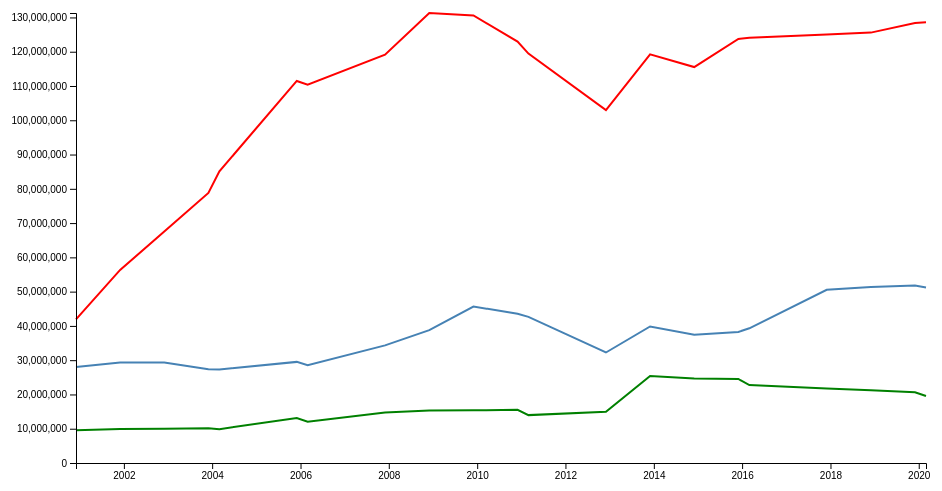
D3 v4 page, settled after 360 driven frames (6 s of simulated time); the page loaded 1 data file(s).


        // set the dimensions and margins of the graph
        var margin = {
                top: 20,
                right: 20,
                bottom: 30,
                left: 90
            },
            width = 960 - margin.left - margin.right,
            height = 500 - margin.top - margin.bottom;

        // parse the date / time

        var parseDate = d3.timeParse("%b %Y");

        var parseTime = d3.timeParse("%d-%b-%y");

        // set the ranges
        var x = d3.scaleTime().range([0, width]);
        var y = d3.scaleLinear().range([height, 0]);

        // define the 1st line
        var valueline = d3.line()
            .x(function (d) {
                return x(d.date);
            })
            .y(function (d) {
                return y(d.other);
            });

        // define the 2nd line
        var valueline2 = d3.line()
            .x(function (d) {
                return x(d.date);
            })
            .y(function (d) {
                return y(d.realestate);
            });

        // define the 2nd line
        var valueline3 = d3.line()
            .x(function (d) {
                return x(d.date);
            })
            .y(function (d) {
                return y(d.unsecured);
            });

        // append the svg object to the body of the page
        // appends a 'group' element to 'svg'
        // moves the 'group' element to the top left margin
        var svg = d3.select("body").append("svg")
            .attr("width", width + margin.left + margin.right)
            .attr("height", height + margin.top + margin.bottom)
            .append("g")
            .attr("transform",
                "translate(" + margin.left + "," + margin.top + ")");

        // Get the data
        d3.csv("./2000-2020-loans.csv", function (error, data) {
            console.log(data);
            if (error) throw error;

            // format the data
            data.forEach(function (d) {
                d.date = parseDate(d.date);
                d.realestate = +d.realestate;
                d.other = +d.other;
                d.unsecured = +d.unsecured;
            });

            // Scale the range of the data
            x.domain(d3.extent(data, function (d) {
                return d.date;
            }));
            y.domain([0, d3.max(data, function (d) {
                return Math.max(d.realestate, d.other, d.unsecured);
            })]);

            // Add the valueline path.
            svg.append("path")
                .data([data])
                .attr("class", "line")
                .attr("d", valueline);

            // Add the valueline2 path.
            svg.append("path")
                .data([data])
                .attr("class", "line")
                .style("stroke", "red")
                .attr("d", valueline2);

            // Add the valueline3 path.
            svg.append("path")
                .data([data])
                .attr("class", "line")
                .style("stroke", "green")
                .attr("d", valueline3);
            // Add the X Axis
            svg.append("g")
                .attr("transform", "translate(0," + height + ")")
                .call(d3.axisBottom(x));

            // Add the Y Axis
            svg.append("g")
                .call(d3.axisLeft(y));

        });

        var mouseG = svg.append("g")
                .attr("class", "mouse-over-effects");

            mouseG.append("path") // this is the black vertical line to follow mouse
                .attr("class", "mouse-line")
                .style("stroke", "black")
                .style("stroke-width", "1px")
                .style("opacity", "0");

            var lines = document.getElementsByClassName('line');
        console.log(lines);console.log('<-- lines');
            var mousePerLine = mouseG.selectAll('.mouse-per-line')
                .data(data)
                .enter()
                .append("g")
                .attr("class", "mouse-per-line");

            mousePerLine.append("circle")
                .attr("r", 7)
                .style("stroke", function(d) {
                return 'grey';
                })
                .style("fill", "none")
                .style("stroke-width", "1px")
                .style("opacity", "0");

            mousePerLine.append("text")
                .attr("transform", "translate(10,3)");

            mouseG.append('svg:rect') // append a rect to catch mouse movements on canvas
                .attr('width', width) // can't catch mouse events on a g element
                .attr('height', height)
                .attr('fill', 'none')
                .attr('pointer-events', 'all')
                .on('mouseout', function() { // on mouse out hide line, circles and text
                d3.select(".mouse-line")
                .style("opacity", "0");
                d3.selectAll(".mouse-per-line circle")
                .style("opacity", "0");
                d3.selectAll(".mouse-per-line text")
                .style("opacity", "0");
                })
                .on('mouseover', function() { // on mouse in show line, circles and text
                d3.select(".mouse-line")
                .style("opacity", "1");
                d3.selectAll(".mouse-per-line circle")
                .style("opacity", "1");
                d3.selectAll(".mouse-per-line text")
                .style("opacity", "1");
                })
                .on('mousemove', function() { // mouse moving over canvas
                    var mouse = d3.mouse(this);
                    d3.select(".mouse-line")
                    .attr("d", function() {
                        var d = "M" + mouse[0] + "," + height;
                        d += " " + mouse[0] + "," + 0;
                        return d;
                    });

                    d3.selectAll(".mouse-per-line")
                        .attr("transform", function(d, i) {
                        console.log(width/mouse[0])
                        var xDate = x.invert(mouse[0]),
                        bisect = d3.bisector(function(d) { return d.date; }).right;
                        idx = bisect(d.values, xDate);

                        var beginning = 0,
                        end = lines[i].getTotalLength(),
                        target = null;

                        while (true){
                            target = Math.floor((beginning + end) / 2);
                            pos = lines[i].getPointAtLength(target);
                            if ((target === end || target === beginning) && pos.x !== mouse[0]) {
                                break;
                            }
                            if (pos.x > mouse[0]) end = target;
                                else if (pos.x < mouse[0]) beginning=target; else break; //position found 
                        } 
                        
                        d3.select(this).select('text')
                            .text(y.invert(pos.y).toFixed(2)); return "translate(" + mouse[0] + "," + pos.y +")"; 
                    }); 
                }); 
    

### data: 2000-2020-loans.csv
date, realestate, unsecured, other, total
Dec 2000, 41898905, 9581955, 28034400, 79515260
Dec 2001, 56336322, 9897756, 29293991, 95528069
Dec 2002, 67538761, 9981207, 29303766, 106823734
Dec 2003, 78785880, 10149099, 27325019, 116259998
Mar 2004, 85101018, 9866933, 27270422, 122238373
Dec 2005, 111473252, 13134536, 29502765, 154110553
Mar 2006, 110361438, 12023018, 28534521, 150918977
Dec 2007, 119144600, 14701927, 34314787, 168161314
Dec 2008, 131299028, 15323243, 38765539, 185387810
Dec 2009, 130566815, 15361416, 45662034, 191590265
Dec 2010, 122939853, 15501279, 43540485, 181981617
Mar 2011, 119451431, 13969103, 42632723, 176053257
Dec 2012, 102979033, 14969460, 32244937, 150193430
Dec 2013, 119222144, 25377817, 39846137, 184446098
Dec 2014, 115520777, 24669123, 37426679, 177616579
Dec 2015, 123745783, 24510618, 38249512, 179967003
Mar 2016, 124078305, 22732330, 39310093, 191333769
Dec 2017, 125023056, 21767847, 50535311, 197326214
Dec 2018, 125577248, 21222452, 51370741, 198170441
Dec 2019, 128373262, 20659096, 51782024, 200814382
Mar 2020, 128576142, 19551804, 51206952, 199334898